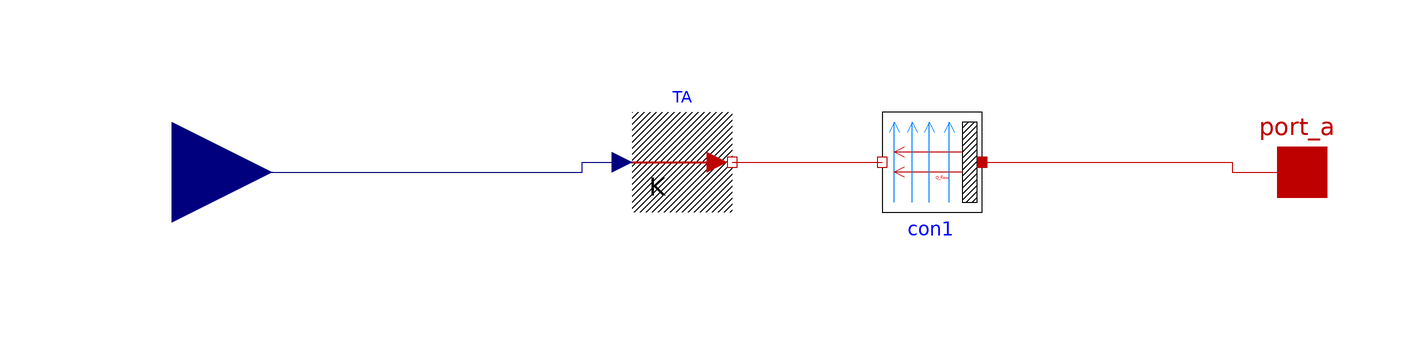

This picture is the connection diagram that the Modelica source below describes through its graphical annotations.

block VolumizerLoss


    parameter Real heatLossRate=0.5 "heat loss rate in W/K";
  Buildings.HeatTransfer.Convection.Interior con1(A=1, hFixed=heatLossRate,
    til=0)
    annotation (Placement(transformation(
        extent={{-10,-10},{10,10}},
        rotation=180,
        origin={32,2})));
  Buildings.HeatTransfer.Sources.PrescribedTemperature TA
    "Temperature boundary condition"
    annotation (Placement(transformation(extent={{-28,-8},{-8,12}})));
  Buildings.Controls.OBC.CDL.Interfaces.RealInput outside_air_temperature
    annotation (Placement(transformation(extent={{-140,-20},{-100,20}})));
  Modelica.Thermal.HeatTransfer.Interfaces.HeatPort_a port_a
    annotation (Placement(transformation(extent={{96,-10},{116,10}})));
equation
  connect(outside_air_temperature, TA.T) annotation (Line(points={{-120,0},{-38,
          0},{-38,2},{-30,2}}, color={0,0,127}));
  connect(TA.port, con1.fluid)
    annotation (Line(points={{-8,2},{22,2}}, color={191,0,0}));
  connect(con1.solid, port_a)
    annotation (Line(points={{42,2},{92,2},{92,0},{106,0}}, color={191,0,0}));
  annotation (Icon(coordinateSystem(preserveAspectRatio=false)), Diagram(
        coordinateSystem(preserveAspectRatio=false)));
end VolumizerLoss;